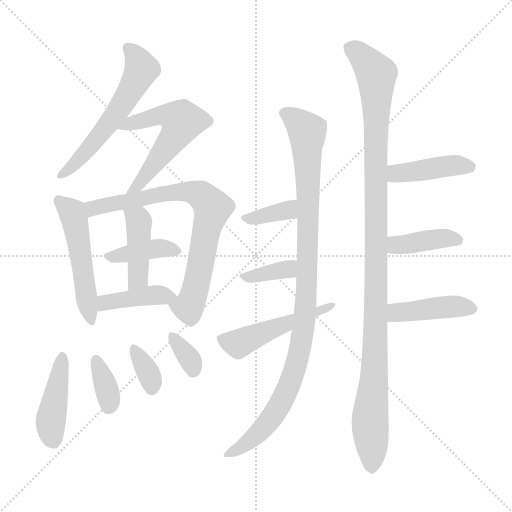
t = 0.00 s
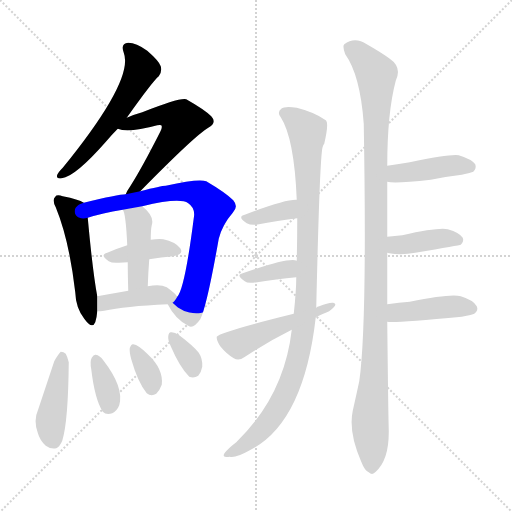
t = 2.53 s
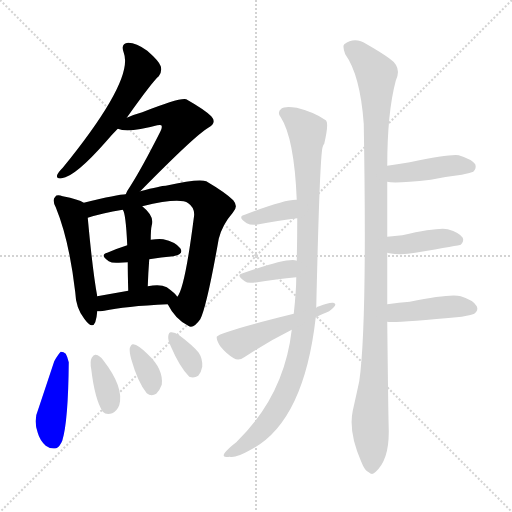
t = 5.05 s
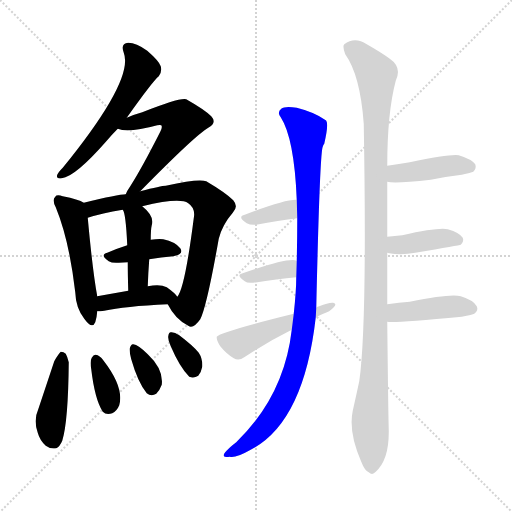
t = 7.58 s
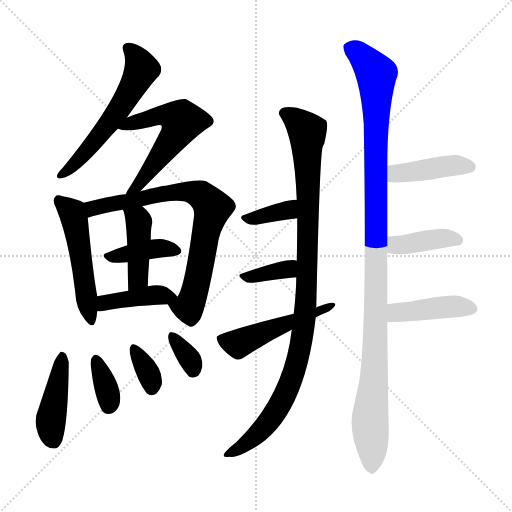
t = 10.11 s
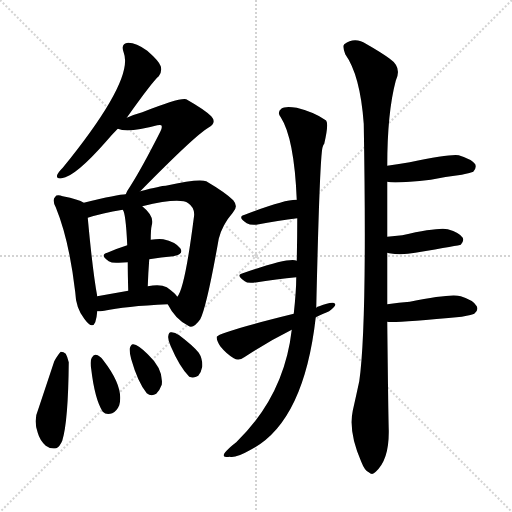
t = 12.63 s

The animated SVG that drew these frames (rendered in a browser with its animation timeline set to each time). Animation: 19 CSS @keyframes rules; one cycle of 12.63 s.

<svg version="1.1" viewBox="0 0 1024 1024" xmlns="http://www.w3.org/2000/svg">
  <g stroke="lightgray" stroke-dasharray="1,1" stroke-width="1" transform="scale(4, 4)">
    <line x1="0" y1="0" x2="256" y2="256"></line>
    <line x1="256" y1="0" x2="0" y2="256"></line>
    <line x1="128" y1="0" x2="128" y2="256"></line>
    <line x1="0" y1="128" x2="256" y2="128"></line>
  </g>
<g transform="scale(1, -1) translate(0, -900)">
   <style type="text/css">
    @keyframes keyframes0 {
      from {
       stroke: blue;
       stroke-dashoffset: 574;
       stroke-width: 128;
       }
       65% {
       animation-timing-function: step-end;
       stroke: blue;
       stroke-dashoffset: 0;
       stroke-width: 128;
       }
       to {
       stroke: black;
       stroke-width: 1024;
       }
       }
       #make-me-a-hanzi-animation-0 {
         animation: keyframes0 0.717122s both;
         animation-delay: 0.000000s;
         animation-timing-function: linear;
       }
    @keyframes keyframes1 {
      from {
       stroke: blue;
       stroke-dashoffset: 559;
       stroke-width: 128;
       }
       65% {
       animation-timing-function: step-end;
       stroke: blue;
       stroke-dashoffset: 0;
       stroke-width: 128;
       }
       to {
       stroke: black;
       stroke-width: 1024;
       }
       }
       #make-me-a-hanzi-animation-1 {
         animation: keyframes1 0.704915s both;
         animation-delay: 0.717122s;
         animation-timing-function: linear;
       }
    @keyframes keyframes2 {
      from {
       stroke: blue;
       stroke-dashoffset: 508;
       stroke-width: 128;
       }
       62% {
       animation-timing-function: step-end;
       stroke: blue;
       stroke-dashoffset: 0;
       stroke-width: 128;
       }
       to {
       stroke: black;
       stroke-width: 1024;
       }
       }
       #make-me-a-hanzi-animation-2 {
         animation: keyframes2 0.663411s both;
         animation-delay: 1.422038s;
         animation-timing-function: linear;
       }
    @keyframes keyframes3 {
      from {
       stroke: blue;
       stroke-dashoffset: 756;
       stroke-width: 128;
       }
       71% {
       animation-timing-function: step-end;
       stroke: blue;
       stroke-dashoffset: 0;
       stroke-width: 128;
       }
       to {
       stroke: black;
       stroke-width: 1024;
       }
       }
       #make-me-a-hanzi-animation-3 {
         animation: keyframes3 0.865234s both;
         animation-delay: 2.085449s;
         animation-timing-function: linear;
       }
    @keyframes keyframes4 {
      from {
       stroke: blue;
       stroke-dashoffset: 393;
       stroke-width: 128;
       }
       56% {
       animation-timing-function: step-end;
       stroke: blue;
       stroke-dashoffset: 0;
       stroke-width: 128;
       }
       to {
       stroke: black;
       stroke-width: 1024;
       }
       }
       #make-me-a-hanzi-animation-4 {
         animation: keyframes4 0.569824s both;
         animation-delay: 2.950684s;
         animation-timing-function: linear;
       }
    @keyframes keyframes5 {
      from {
       stroke: blue;
       stroke-dashoffset: 425;
       stroke-width: 128;
       }
       58% {
       animation-timing-function: step-end;
       stroke: blue;
       stroke-dashoffset: 0;
       stroke-width: 128;
       }
       to {
       stroke: black;
       stroke-width: 1024;
       }
       }
       #make-me-a-hanzi-animation-5 {
         animation: keyframes5 0.595866s both;
         animation-delay: 3.520508s;
         animation-timing-function: linear;
       }
    @keyframes keyframes6 {
      from {
       stroke: blue;
       stroke-dashoffset: 405;
       stroke-width: 128;
       }
       57% {
       animation-timing-function: step-end;
       stroke: blue;
       stroke-dashoffset: 0;
       stroke-width: 128;
       }
       to {
       stroke: black;
       stroke-width: 1024;
       }
       }
       #make-me-a-hanzi-animation-6 {
         animation: keyframes6 0.579590s both;
         animation-delay: 4.116374s;
         animation-timing-function: linear;
       }
    @keyframes keyframes7 {
      from {
       stroke: blue;
       stroke-dashoffset: 430;
       stroke-width: 128;
       }
       58% {
       animation-timing-function: step-end;
       stroke: blue;
       stroke-dashoffset: 0;
       stroke-width: 128;
       }
       to {
       stroke: black;
       stroke-width: 1024;
       }
       }
       #make-me-a-hanzi-animation-7 {
         animation: keyframes7 0.599935s both;
         animation-delay: 4.695964s;
         animation-timing-function: linear;
       }
    @keyframes keyframes8 {
      from {
       stroke: blue;
       stroke-dashoffset: 353;
       stroke-width: 128;
       }
       53% {
       animation-timing-function: step-end;
       stroke: blue;
       stroke-dashoffset: 0;
       stroke-width: 128;
       }
       to {
       stroke: black;
       stroke-width: 1024;
       }
       }
       #make-me-a-hanzi-animation-8 {
         animation: keyframes8 0.537272s both;
         animation-delay: 5.295898s;
         animation-timing-function: linear;
       }
    @keyframes keyframes9 {
      from {
       stroke: blue;
       stroke-dashoffset: 343;
       stroke-width: 128;
       }
       53% {
       animation-timing-function: step-end;
       stroke: blue;
       stroke-dashoffset: 0;
       stroke-width: 128;
       }
       to {
       stroke: black;
       stroke-width: 1024;
       }
       }
       #make-me-a-hanzi-animation-9 {
         animation: keyframes9 0.529134s both;
         animation-delay: 5.833171s;
         animation-timing-function: linear;
       }
    @keyframes keyframes10 {
      from {
       stroke: blue;
       stroke-dashoffset: 337;
       stroke-width: 128;
       }
       52% {
       animation-timing-function: step-end;
       stroke: blue;
       stroke-dashoffset: 0;
       stroke-width: 128;
       }
       to {
       stroke: black;
       stroke-width: 1024;
       }
       }
       #make-me-a-hanzi-animation-10 {
         animation: keyframes10 0.524251s both;
         animation-delay: 6.362305s;
         animation-timing-function: linear;
       }
    @keyframes keyframes11 {
      from {
       stroke: blue;
       stroke-dashoffset: 1018;
       stroke-width: 128;
       }
       77% {
       animation-timing-function: step-end;
       stroke: blue;
       stroke-dashoffset: 0;
       stroke-width: 128;
       }
       to {
       stroke: black;
       stroke-width: 1024;
       }
       }
       #make-me-a-hanzi-animation-11 {
         animation: keyframes11 1.078451s both;
         animation-delay: 6.886556s;
         animation-timing-function: linear;
       }
    @keyframes keyframes12 {
      from {
       stroke: blue;
       stroke-dashoffset: 363;
       stroke-width: 128;
       }
       54% {
       animation-timing-function: step-end;
       stroke: blue;
       stroke-dashoffset: 0;
       stroke-width: 128;
       }
       to {
       stroke: black;
       stroke-width: 1024;
       }
       }
       #make-me-a-hanzi-animation-12 {
         animation: keyframes12 0.545410s both;
         animation-delay: 7.965007s;
         animation-timing-function: linear;
       }
    @keyframes keyframes13 {
      from {
       stroke: blue;
       stroke-dashoffset: 365;
       stroke-width: 128;
       }
       54% {
       animation-timing-function: step-end;
       stroke: blue;
       stroke-dashoffset: 0;
       stroke-width: 128;
       }
       to {
       stroke: black;
       stroke-width: 1024;
       }
       }
       #make-me-a-hanzi-animation-13 {
         animation: keyframes13 0.547038s both;
         animation-delay: 8.510417s;
         animation-timing-function: linear;
       }
    @keyframes keyframes14 {
      from {
       stroke: blue;
       stroke-dashoffset: 496;
       stroke-width: 128;
       }
       62% {
       animation-timing-function: step-end;
       stroke: blue;
       stroke-dashoffset: 0;
       stroke-width: 128;
       }
       to {
       stroke: black;
       stroke-width: 1024;
       }
       }
       #make-me-a-hanzi-animation-14 {
         animation: keyframes14 0.653646s both;
         animation-delay: 9.057454s;
         animation-timing-function: linear;
       }
    @keyframes keyframes15 {
      from {
       stroke: blue;
       stroke-dashoffset: 1113;
       stroke-width: 128;
       }
       78% {
       animation-timing-function: step-end;
       stroke: blue;
       stroke-dashoffset: 0;
       stroke-width: 128;
       }
       to {
       stroke: black;
       stroke-width: 1024;
       }
       }
       #make-me-a-hanzi-animation-15 {
         animation: keyframes15 1.155762s both;
         animation-delay: 9.711100s;
         animation-timing-function: linear;
       }
    @keyframes keyframes16 {
      from {
       stroke: blue;
       stroke-dashoffset: 422;
       stroke-width: 128;
       }
       58% {
       animation-timing-function: step-end;
       stroke: blue;
       stroke-dashoffset: 0;
       stroke-width: 128;
       }
       to {
       stroke: black;
       stroke-width: 1024;
       }
       }
       #make-me-a-hanzi-animation-16 {
         animation: keyframes16 0.593424s both;
         animation-delay: 10.866862s;
         animation-timing-function: linear;
       }
    @keyframes keyframes17 {
      from {
       stroke: blue;
       stroke-dashoffset: 401;
       stroke-width: 128;
       }
       57% {
       animation-timing-function: step-end;
       stroke: blue;
       stroke-dashoffset: 0;
       stroke-width: 128;
       }
       to {
       stroke: black;
       stroke-width: 1024;
       }
       }
       #make-me-a-hanzi-animation-17 {
         animation: keyframes17 0.576335s both;
         animation-delay: 11.460286s;
         animation-timing-function: linear;
       }
    @keyframes keyframes18 {
      from {
       stroke: blue;
       stroke-dashoffset: 424;
       stroke-width: 128;
       }
       58% {
       animation-timing-function: step-end;
       stroke: blue;
       stroke-dashoffset: 0;
       stroke-width: 128;
       }
       to {
       stroke: black;
       stroke-width: 1024;
       }
       }
       #make-me-a-hanzi-animation-18 {
         animation: keyframes18 0.595052s both;
         animation-delay: 12.036621s;
         animation-timing-function: linear;
       }
</style>
<path d="M 253.5 664.5 Q 304.5 736.5 317.5 747.5 Q 324.5 756.5 321.5 767.5 Q 318.5 777.5 294.5 798.5 Q 272.5 814.5 256.5 814.5 Q 240.5 813.5 247.5 794.5 Q 268.5 740.5 125.5 564.5 Q 116.5 555.5 114.5 550.5 Q 111.5 541.5 123.5 543.5 Q 150.5 546.5 213.5 618.5 Q 223.5 630.5 235.5 642.5 L 253.5 664.5 Z" fill="lightgray"></path> 
<path d="M 280.5 517.5 Q 389.5 628.5 416.5 644.5 Q 434.5 654.5 422.5 667.5 Q 409.5 680.5 372.5 701.5 Q 360.5 705.5 284.5 675.5 Q 269.5 671.5 253.5 664.5 C 225.5 653.5 213.5 648.5 235.5 642.5 Q 256.5 633.5 314.5 649.5 Q 320.5 650.5 322.5 649.5 Q 325.5 645.5 320.5 636.5 Q 283.5 563.5 260.5 527.5 Q 253.5 517.5 251.5 511.5 C 238.5 484.5 259.5 496.5 280.5 517.5 Z" fill="lightgray"></path> 
<path d="M 167.5 494.5 Q 157.5 501.5 125.5 507.5 Q 113.5 511.5 110.5 506.5 Q 103.5 500.5 111.5 485.5 Q 138.5 419.5 150.5 315.5 Q 151.5 284.5 168.5 262.5 Q 184.5 240.5 190.5 255.5 Q 193.5 264.5 194.5 277.5 L 194.5 307.5 Q 185.5 355.5 175.5 464.5 C 172.5 491.5 172.5 491.5 167.5 494.5 Z" fill="lightgray"></path> 
<path d="M 335.5 291.5 Q 350.5 261.5 376.5 248.5 Q 386.5 241.5 400.5 261.5 Q 413.5 286.5 437.5 422.5 Q 444.5 450.5 465.5 474.5 Q 477.5 486.5 466.5 499.5 Q 451.5 514.5 412.5 537.5 Q 397.5 543.5 331.5 528.5 Q 322.5 528.5 280.5 517.5 L 251.5 511.5 Q 236.5 511.5 167.5 494.5 C 138.5 487.5 146.5 456.5 175.5 464.5 Q 203.5 473.5 245.5 480.5 L 284.5 487.5 Q 359.5 505.5 376.5 493.5 Q 391.5 483.5 387.5 463.5 Q 369.5 322.5 354.5 306.5 C 341.5 280.5 329.5 302.5 335.5 291.5 Z" fill="lightgray"></path> 
<path d="M 298.5 381.5 Q 322.5 385.5 346.5 387.5 Q 368.5 391.5 360.5 403.5 Q 350.5 416.5 326.5 421.5 Q 316.5 422.5 301.5 420.5 L 254.5 409.5 Q 232.5 402.5 214.5 394.5 Q 198.5 390.5 217.5 377.5 Q 223.5 373.5 237.5 374.5 Q 246.5 375.5 255.5 375.5 L 298.5 381.5 Z" fill="lightgray"></path> 
<path d="M 295.5 327.5 Q 296.5 355.5 298.5 381.5 L 301.5 420.5 Q 301.5 441.5 303.5 449.5 Q 309.5 467.5 284.5 487.5 C 261.5 506.5 233.5 507.5 245.5 480.5 Q 251.5 474.5 254.5 409.5 L 255.5 375.5 Q 255.5 351.5 256.5 318.5 C 257.5 288.5 294.5 297.5 295.5 327.5 Z" fill="lightgray"></path> 
<path d="M 194.5 277.5 Q 200.5 277.5 208.5 278.5 Q 248.5 287.5 335.5 291.5 C 364.5 292.5 364.5 292.5 354.5 306.5 Q 350.5 313.5 333.5 325.5 Q 320.5 332.5 295.5 327.5 L 256.5 318.5 Q 222.5 312.5 194.5 307.5 C 164.5 302.5 164.5 276.5 194.5 277.5 Z" fill="lightgray"></path> 
<path d="M 108.5 177.5 L 76.5 81.5 Q 66.5 59.5 75.5 34.5 Q 79.5 19.5 91.5 8.5 Q 100.5 1.5 112.5 3.5 Q 119.5 6.5 124.5 18.5 Q 136.5 57.5 137.5 175.5 Q 134.5 187.5 131.5 192.5 Q 127.5 196.5 121.5 196.5 Q 117.5 193.5 108.5 177.5 Z" fill="lightgray"></path> 
<path d="M 182.5 161.5 Q 189.5 101.5 205.5 76.5 Q 212.5 69.5 224.5 73.5 Q 233.5 77.5 238.5 89.5 Q 248.5 125.5 206.5 179.5 Q 199.5 189.5 191.5 190.5 Q 187.5 191.5 183.5 184.5 Q 179.5 177.5 182.5 161.5 Z" fill="lightgray"></path> 
<path d="M 262.5 181.5 Q 275.5 135.5 293.5 113.5 Q 302.5 106.5 312.5 112.5 Q 319.5 119.5 323.5 130.5 Q 327.5 161.5 295.5 191.5 Q 276.5 210.5 266.5 211.5 Q 262.5 212.5 259.5 203.5 Q 258.5 196.5 262.5 181.5 Z" fill="lightgray"></path> 
<path d="M 341.5 207.5 Q 359.5 165.5 378.5 146.5 Q 387.5 142.5 396.5 148.5 Q 402.5 155.5 404.5 166.5 Q 405.5 182.5 397.5 194.5 Q 387.5 207.5 358.5 229.5 Q 348.5 236.5 341.5 235.5 Q 337.5 235.5 336.5 227.5 Q 335.5 220.5 341.5 207.5 Z" fill="lightgray"></path> 
<path d="M 583.5 240.5 Q 568.5 108.5 472.5 15.5 Q 445.5 -5.5 447.5 -11.5 Q 448.5 -15.5 459.5 -13.5 Q 471.5 -16.5 499.5 -0.5 Q 607.5 53.5 631.5 265.5 L 632.5 284.5 Q 639.5 593.5 645.5 606.5 Q 646.5 610.5 648.5 612.5 Q 657.5 651.5 652.5 658.5 L 651.5 659.5 Q 629.5 675.5 593.5 684.5 Q 569.5 688.5 562.5 682.5 Q 553.5 675.5 561.5 665.5 Q 588.5 623.5 593.5 500.5 L 594.5 463.5 Q 594.5 421.5 593.5 378.5 L 592.5 345.5 Q 592.5 318.5 587.5 272.5 L 583.5 240.5 Z" fill="lightgray"></path> 
<path d="M 593.5 500.5 Q 569.5 501.5 489.5 470.5 Q 473.5 466.5 493.5 453.5 Q 500.5 449.5 512.5 450.5 Q 557.5 459.5 594.5 463.5 C 624.5 466.5 623.5 500.5 593.5 500.5 Z" fill="lightgray"></path> 
<path d="M 593.5 378.5 Q 577.5 385.5 485.5 353.5 Q 470.5 350.5 489.5 337.5 Q 493.5 333.5 506.5 334.5 Q 554.5 341.5 592.5 345.5 C 622.5 348.5 622.5 371.5 593.5 378.5 Z" fill="lightgray"></path> 
<path d="M 631.5 265.5 Q 638.5 269.5 646.5 272.5 Q 659.5 276.5 667.5 285.5 Q 674.5 292.5 666.5 294.5 Q 657.5 295.5 638.5 287.5 Q 634.5 287.5 632.5 284.5 C 628.5 282.5 616.5 279.5 587.5 272.5 Q 437.5 235.5 433.5 226.5 Q 432.5 219.5 440.5 207.5 Q 452.5 192.5 467.5 183.5 Q 477.5 177.5 488.5 185.5 Q 533.5 215.5 583.5 240.5 L 631.5 265.5 Z" fill="lightgray"></path> 
<path d="M 774.5 291.5 Q 774.5 339.5 774.5 394.5 L 774.5 426.5 Q 774.5 478.5 774.5 536.5 L 774.5 568.5 Q 774.5 674.5 791.5 738.5 Q 804.5 765.5 779.5 782.5 Q 763.5 794.5 733.5 811.5 Q 709.5 827.5 688.5 811.5 Q 684.5 807.5 690.5 791.5 Q 720.5 749.5 727.5 652.5 Q 734.5 247.5 718.5 137.5 Q 712.5 109.5 705.5 78.5 Q 696.5 35.5 722.5 -23.5 Q 729.5 -41.5 737.5 -44.5 Q 744.5 -51.5 751.5 -43.5 Q 778.5 -19.5 777.5 39.5 Q 776.5 72.5 774.5 256.5 L 774.5 291.5 Z" fill="lightgray"></path> 
<path d="M 774.5 536.5 Q 789.5 532.5 861.5 540.5 Q 889.5 546.5 923.5 550.5 Q 942.5 554.5 946.5 556.5 Q 953.5 563.5 950.5 571.5 Q 943.5 581.5 917.5 589.5 Q 901.5 592.5 819.5 575.5 Q 798.5 572.5 774.5 568.5 C 744.5 563.5 744.5 541.5 774.5 536.5 Z" fill="lightgray"></path> 
<path d="M 774.5 394.5 Q 775.5 394.5 778.5 393.5 Q 803.5 389.5 830.5 394.5 Q 920.5 409.5 921.5 410.5 Q 928.5 417.5 925.5 424.5 Q 919.5 434.5 895.5 441.5 Q 876.5 445.5 804.5 429.5 Q 789.5 428.5 774.5 426.5 C 744.5 422.5 745.5 401.5 774.5 394.5 Z" fill="lightgray"></path> 
<path d="M 774.5 256.5 Q 786.5 253.5 923.5 266.5 Q 945.5 270.5 948.5 272.5 Q 957.5 279.5 953.5 287.5 Q 947.5 299.5 921.5 307.5 Q 902.5 313.5 819.5 296.5 Q 798.5 295.5 774.5 291.5 C 744.5 286.5 744.5 259.5 774.5 256.5 Z" fill="lightgray"></path> 
      <clipPath id="make-me-a-hanzi-clip-0">
      <path d="M 253.5 664.5 Q 304.5 736.5 317.5 747.5 Q 324.5 756.5 321.5 767.5 Q 318.5 777.5 294.5 798.5 Q 272.5 814.5 256.5 814.5 Q 240.5 813.5 247.5 794.5 Q 268.5 740.5 125.5 564.5 Q 116.5 555.5 114.5 550.5 Q 111.5 541.5 123.5 543.5 Q 150.5 546.5 213.5 618.5 Q 223.5 630.5 235.5 642.5 L 253.5 664.5 Z" fill="lightgray"></path>
      </clipPath>
      <path clip-path="url(#make-me-a-hanzi-clip-0)" d="M 256.5 802.5 L 274.5 783.5 L 283.5 761.5 L 271.5 737.5 L 232.5 672.5 L 167.5 590.5 L 121.5 550.5 " fill="none" id="make-me-a-hanzi-animation-0" stroke-dasharray="446 892" stroke-linecap="round"></path>

      <clipPath id="make-me-a-hanzi-clip-1">
      <path d="M 280.5 517.5 Q 389.5 628.5 416.5 644.5 Q 434.5 654.5 422.5 667.5 Q 409.5 680.5 372.5 701.5 Q 360.5 705.5 284.5 675.5 Q 269.5 671.5 253.5 664.5 C 225.5 653.5 213.5 648.5 235.5 642.5 Q 256.5 633.5 314.5 649.5 Q 320.5 650.5 322.5 649.5 Q 325.5 645.5 320.5 636.5 Q 283.5 563.5 260.5 527.5 Q 253.5 517.5 251.5 511.5 C 238.5 484.5 259.5 496.5 280.5 517.5 Z" fill="lightgray"></path>
      </clipPath>
      <path clip-path="url(#make-me-a-hanzi-clip-1)" d="M 241.5 646.5 L 324.5 670.5 L 344.5 668.5 L 364.5 657.5 L 282.5 533.5 L 261.5 520.5 " fill="none" id="make-me-a-hanzi-animation-1" stroke-dasharray="431 862" stroke-linecap="round"></path>

      <clipPath id="make-me-a-hanzi-clip-2">
      <path d="M 167.5 494.5 Q 157.5 501.5 125.5 507.5 Q 113.5 511.5 110.5 506.5 Q 103.5 500.5 111.5 485.5 Q 138.5 419.5 150.5 315.5 Q 151.5 284.5 168.5 262.5 Q 184.5 240.5 190.5 255.5 Q 193.5 264.5 194.5 277.5 L 194.5 307.5 Q 185.5 355.5 175.5 464.5 C 172.5 491.5 172.5 491.5 167.5 494.5 Z" fill="lightgray"></path>
      </clipPath>
      <path clip-path="url(#make-me-a-hanzi-clip-2)" d="M 118.5 498.5 L 144.5 475.5 L 151.5 451.5 L 180.5 261.5 " fill="none" id="make-me-a-hanzi-animation-2" stroke-dasharray="380 760" stroke-linecap="round"></path>

      <clipPath id="make-me-a-hanzi-clip-3">
      <path d="M 335.5 291.5 Q 350.5 261.5 376.5 248.5 Q 386.5 241.5 400.5 261.5 Q 413.5 286.5 437.5 422.5 Q 444.5 450.5 465.5 474.5 Q 477.5 486.5 466.5 499.5 Q 451.5 514.5 412.5 537.5 Q 397.5 543.5 331.5 528.5 Q 322.5 528.5 280.5 517.5 L 251.5 511.5 Q 236.5 511.5 167.5 494.5 C 138.5 487.5 146.5 456.5 175.5 464.5 Q 203.5 473.5 245.5 480.5 L 284.5 487.5 Q 359.5 505.5 376.5 493.5 Q 391.5 483.5 387.5 463.5 Q 369.5 322.5 354.5 306.5 C 341.5 280.5 329.5 302.5 335.5 291.5 Z" fill="lightgray"></path>
      </clipPath>
      <path clip-path="url(#make-me-a-hanzi-clip-3)" d="M 179.5 473.5 L 203.5 487.5 L 344.5 516.5 L 392.5 513.5 L 415.5 497.5 L 424.5 484.5 L 384.5 301.5 L 376.5 285.5 L 345.5 288.5 " fill="none" id="make-me-a-hanzi-animation-3" stroke-dasharray="628 1256" stroke-linecap="round"></path>

      <clipPath id="make-me-a-hanzi-clip-4">
      <path d="M 298.5 381.5 Q 322.5 385.5 346.5 387.5 Q 368.5 391.5 360.5 403.5 Q 350.5 416.5 326.5 421.5 Q 316.5 422.5 301.5 420.5 L 254.5 409.5 Q 232.5 402.5 214.5 394.5 Q 198.5 390.5 217.5 377.5 Q 223.5 373.5 237.5 374.5 Q 246.5 375.5 255.5 375.5 L 298.5 381.5 Z" fill="lightgray"></path>
      </clipPath>
      <path clip-path="url(#make-me-a-hanzi-clip-4)" d="M 215.5 385.5 L 320.5 403.5 L 350.5 397.5 " fill="none" id="make-me-a-hanzi-animation-4" stroke-dasharray="265 530" stroke-linecap="round"></path>

      <clipPath id="make-me-a-hanzi-clip-5">
      <path d="M 295.5 327.5 Q 296.5 355.5 298.5 381.5 L 301.5 420.5 Q 301.5 441.5 303.5 449.5 Q 309.5 467.5 284.5 487.5 C 261.5 506.5 233.5 507.5 245.5 480.5 Q 251.5 474.5 254.5 409.5 L 255.5 375.5 Q 255.5 351.5 256.5 318.5 C 257.5 288.5 294.5 297.5 295.5 327.5 Z" fill="lightgray"></path>
      </clipPath>
      <path clip-path="url(#make-me-a-hanzi-clip-5)" d="M 252.5 480.5 L 277.5 456.5 L 276.5 349.5 L 261.5 326.5 " fill="none" id="make-me-a-hanzi-animation-5" stroke-dasharray="297 594" stroke-linecap="round"></path>

      <clipPath id="make-me-a-hanzi-clip-6">
      <path d="M 194.5 277.5 Q 200.5 277.5 208.5 278.5 Q 248.5 287.5 335.5 291.5 C 364.5 292.5 364.5 292.5 354.5 306.5 Q 350.5 313.5 333.5 325.5 Q 320.5 332.5 295.5 327.5 L 256.5 318.5 Q 222.5 312.5 194.5 307.5 C 164.5 302.5 164.5 276.5 194.5 277.5 Z" fill="lightgray"></path>
      </clipPath>
      <path clip-path="url(#make-me-a-hanzi-clip-6)" d="M 201.5 285.5 L 218.5 297.5 L 279.5 306.5 L 346.5 306.5 " fill="none" id="make-me-a-hanzi-animation-6" stroke-dasharray="277 554" stroke-linecap="round"></path>

      <clipPath id="make-me-a-hanzi-clip-7">
      <path d="M 108.5 177.5 L 76.5 81.5 Q 66.5 59.5 75.5 34.5 Q 79.5 19.5 91.5 8.5 Q 100.5 1.5 112.5 3.5 Q 119.5 6.5 124.5 18.5 Q 136.5 57.5 137.5 175.5 Q 134.5 187.5 131.5 192.5 Q 127.5 196.5 121.5 196.5 Q 117.5 193.5 108.5 177.5 Z" fill="lightgray"></path>
      </clipPath>
      <path clip-path="url(#make-me-a-hanzi-clip-7)" d="M 124.5 188.5 L 101.5 58.5 L 107.5 16.5 " fill="none" id="make-me-a-hanzi-animation-7" stroke-dasharray="302 604" stroke-linecap="round"></path>

      <clipPath id="make-me-a-hanzi-clip-8">
      <path d="M 182.5 161.5 Q 189.5 101.5 205.5 76.5 Q 212.5 69.5 224.5 73.5 Q 233.5 77.5 238.5 89.5 Q 248.5 125.5 206.5 179.5 Q 199.5 189.5 191.5 190.5 Q 187.5 191.5 183.5 184.5 Q 179.5 177.5 182.5 161.5 Z" fill="lightgray"></path>
      </clipPath>
      <path clip-path="url(#make-me-a-hanzi-clip-8)" d="M 192.5 181.5 L 215.5 116.5 L 217.5 88.5 " fill="none" id="make-me-a-hanzi-animation-8" stroke-dasharray="225 450" stroke-linecap="round"></path>

      <clipPath id="make-me-a-hanzi-clip-9">
      <path d="M 262.5 181.5 Q 275.5 135.5 293.5 113.5 Q 302.5 106.5 312.5 112.5 Q 319.5 119.5 323.5 130.5 Q 327.5 161.5 295.5 191.5 Q 276.5 210.5 266.5 211.5 Q 262.5 212.5 259.5 203.5 Q 258.5 196.5 262.5 181.5 Z" fill="lightgray"></path>
      </clipPath>
      <path clip-path="url(#make-me-a-hanzi-clip-9)" d="M 267.5 203.5 L 293.5 160.5 L 303.5 125.5 " fill="none" id="make-me-a-hanzi-animation-9" stroke-dasharray="215 430" stroke-linecap="round"></path>

      <clipPath id="make-me-a-hanzi-clip-10">
      <path d="M 341.5 207.5 Q 359.5 165.5 378.5 146.5 Q 387.5 142.5 396.5 148.5 Q 402.5 155.5 404.5 166.5 Q 405.5 182.5 397.5 194.5 Q 387.5 207.5 358.5 229.5 Q 348.5 236.5 341.5 235.5 Q 337.5 235.5 336.5 227.5 Q 335.5 220.5 341.5 207.5 Z" fill="lightgray"></path>
      </clipPath>
      <path clip-path="url(#make-me-a-hanzi-clip-10)" d="M 344.5 228.5 L 380.5 179.5 L 386.5 160.5 " fill="none" id="make-me-a-hanzi-animation-10" stroke-dasharray="209 418" stroke-linecap="round"></path>

      <clipPath id="make-me-a-hanzi-clip-11">
      <path d="M 583.5 240.5 Q 568.5 108.5 472.5 15.5 Q 445.5 -5.5 447.5 -11.5 Q 448.5 -15.5 459.5 -13.5 Q 471.5 -16.5 499.5 -0.5 Q 607.5 53.5 631.5 265.5 L 632.5 284.5 Q 639.5 593.5 645.5 606.5 Q 646.5 610.5 648.5 612.5 Q 657.5 651.5 652.5 658.5 L 651.5 659.5 Q 629.5 675.5 593.5 684.5 Q 569.5 688.5 562.5 682.5 Q 553.5 675.5 561.5 665.5 Q 588.5 623.5 593.5 500.5 L 594.5 463.5 Q 594.5 421.5 593.5 378.5 L 592.5 345.5 Q 592.5 318.5 587.5 272.5 L 583.5 240.5 Z" fill="lightgray"></path>
      </clipPath>
      <path clip-path="url(#make-me-a-hanzi-clip-11)" d="M 568.5 673.5 L 595.5 657.5 L 615.5 630.5 L 615.5 354.5 L 603.5 216.5 L 584.5 145.5 L 553.5 78.5 L 506.5 23.5 L 453.5 -10.5 " fill="none" id="make-me-a-hanzi-animation-11" stroke-dasharray="890 1780" stroke-linecap="round"></path>

      <clipPath id="make-me-a-hanzi-clip-12">
      <path d="M 593.5 500.5 Q 569.5 501.5 489.5 470.5 Q 473.5 466.5 493.5 453.5 Q 500.5 449.5 512.5 450.5 Q 557.5 459.5 594.5 463.5 C 624.5 466.5 623.5 500.5 593.5 500.5 Z" fill="lightgray"></path>
      </clipPath>
      <path clip-path="url(#make-me-a-hanzi-clip-12)" d="M 490.5 461.5 L 573.5 479.5 L 589.5 494.5 " fill="none" id="make-me-a-hanzi-animation-12" stroke-dasharray="235 470" stroke-linecap="round"></path>

      <clipPath id="make-me-a-hanzi-clip-13">
      <path d="M 593.5 378.5 Q 577.5 385.5 485.5 353.5 Q 470.5 350.5 489.5 337.5 Q 493.5 333.5 506.5 334.5 Q 554.5 341.5 592.5 345.5 C 622.5 348.5 622.5 371.5 593.5 378.5 Z" fill="lightgray"></path>
      </clipPath>
      <path clip-path="url(#make-me-a-hanzi-clip-13)" d="M 486.5 345.5 L 570.5 359.5 L 589.5 373.5 " fill="none" id="make-me-a-hanzi-animation-13" stroke-dasharray="237 474" stroke-linecap="round"></path>

      <clipPath id="make-me-a-hanzi-clip-14">
      <path d="M 631.5 265.5 Q 638.5 269.5 646.5 272.5 Q 659.5 276.5 667.5 285.5 Q 674.5 292.5 666.5 294.5 Q 657.5 295.5 638.5 287.5 Q 634.5 287.5 632.5 284.5 C 628.5 282.5 616.5 279.5 587.5 272.5 Q 437.5 235.5 433.5 226.5 Q 432.5 219.5 440.5 207.5 Q 452.5 192.5 467.5 183.5 Q 477.5 177.5 488.5 185.5 Q 533.5 215.5 583.5 240.5 L 631.5 265.5 Z" fill="lightgray"></path>
      </clipPath>
      <path clip-path="url(#make-me-a-hanzi-clip-14)" d="M 438.5 223.5 L 476.5 212.5 L 661.5 289.5 " fill="none" id="make-me-a-hanzi-animation-14" stroke-dasharray="368 736" stroke-linecap="round"></path>

      <clipPath id="make-me-a-hanzi-clip-15">
      <path d="M 774.5 291.5 Q 774.5 339.5 774.5 394.5 L 774.5 426.5 Q 774.5 478.5 774.5 536.5 L 774.5 568.5 Q 774.5 674.5 791.5 738.5 Q 804.5 765.5 779.5 782.5 Q 763.5 794.5 733.5 811.5 Q 709.5 827.5 688.5 811.5 Q 684.5 807.5 690.5 791.5 Q 720.5 749.5 727.5 652.5 Q 734.5 247.5 718.5 137.5 Q 712.5 109.5 705.5 78.5 Q 696.5 35.5 722.5 -23.5 Q 729.5 -41.5 737.5 -44.5 Q 744.5 -51.5 751.5 -43.5 Q 778.5 -19.5 777.5 39.5 Q 776.5 72.5 774.5 256.5 L 774.5 291.5 Z" fill="lightgray"></path>
      </clipPath>
      <path clip-path="url(#make-me-a-hanzi-clip-15)" d="M 700.5 805.5 L 727.5 784.5 L 752.5 751.5 L 752.5 243.5 L 740.5 64.5 L 743.5 -29.5 " fill="none" id="make-me-a-hanzi-animation-15" stroke-dasharray="985 1970" stroke-linecap="round"></path>

      <clipPath id="make-me-a-hanzi-clip-16">
      <path d="M 774.5 536.5 Q 789.5 532.5 861.5 540.5 Q 889.5 546.5 923.5 550.5 Q 942.5 554.5 946.5 556.5 Q 953.5 563.5 950.5 571.5 Q 943.5 581.5 917.5 589.5 Q 901.5 592.5 819.5 575.5 Q 798.5 572.5 774.5 568.5 C 744.5 563.5 744.5 541.5 774.5 536.5 Z" fill="lightgray"></path>
      </clipPath>
      <path clip-path="url(#make-me-a-hanzi-clip-16)" d="M 778.5 541.5 L 800.5 554.5 L 908.5 569.5 L 939.5 566.5 " fill="none" id="make-me-a-hanzi-animation-16" stroke-dasharray="294 588" stroke-linecap="round"></path>

      <clipPath id="make-me-a-hanzi-clip-17">
      <path d="M 774.5 394.5 Q 775.5 394.5 778.5 393.5 Q 803.5 389.5 830.5 394.5 Q 920.5 409.5 921.5 410.5 Q 928.5 417.5 925.5 424.5 Q 919.5 434.5 895.5 441.5 Q 876.5 445.5 804.5 429.5 Q 789.5 428.5 774.5 426.5 C 744.5 422.5 745.5 401.5 774.5 394.5 Z" fill="lightgray"></path>
      </clipPath>
      <path clip-path="url(#make-me-a-hanzi-clip-17)" d="M 777.5 399.5 L 791.5 410.5 L 857.5 420.5 L 917.5 419.5 " fill="none" id="make-me-a-hanzi-animation-17" stroke-dasharray="273 546" stroke-linecap="round"></path>

      <clipPath id="make-me-a-hanzi-clip-18">
      <path d="M 774.5 256.5 Q 786.5 253.5 923.5 266.5 Q 945.5 270.5 948.5 272.5 Q 957.5 279.5 953.5 287.5 Q 947.5 299.5 921.5 307.5 Q 902.5 313.5 819.5 296.5 Q 798.5 295.5 774.5 291.5 C 744.5 286.5 744.5 259.5 774.5 256.5 Z" fill="lightgray"></path>
      </clipPath>
      <path clip-path="url(#make-me-a-hanzi-clip-18)" d="M 777.5 262.5 L 797.5 275.5 L 834.5 280.5 L 900.5 286.5 L 940.5 283.5 " fill="none" id="make-me-a-hanzi-animation-18" stroke-dasharray="296 592" stroke-linecap="round"></path>

</g>
</svg>
